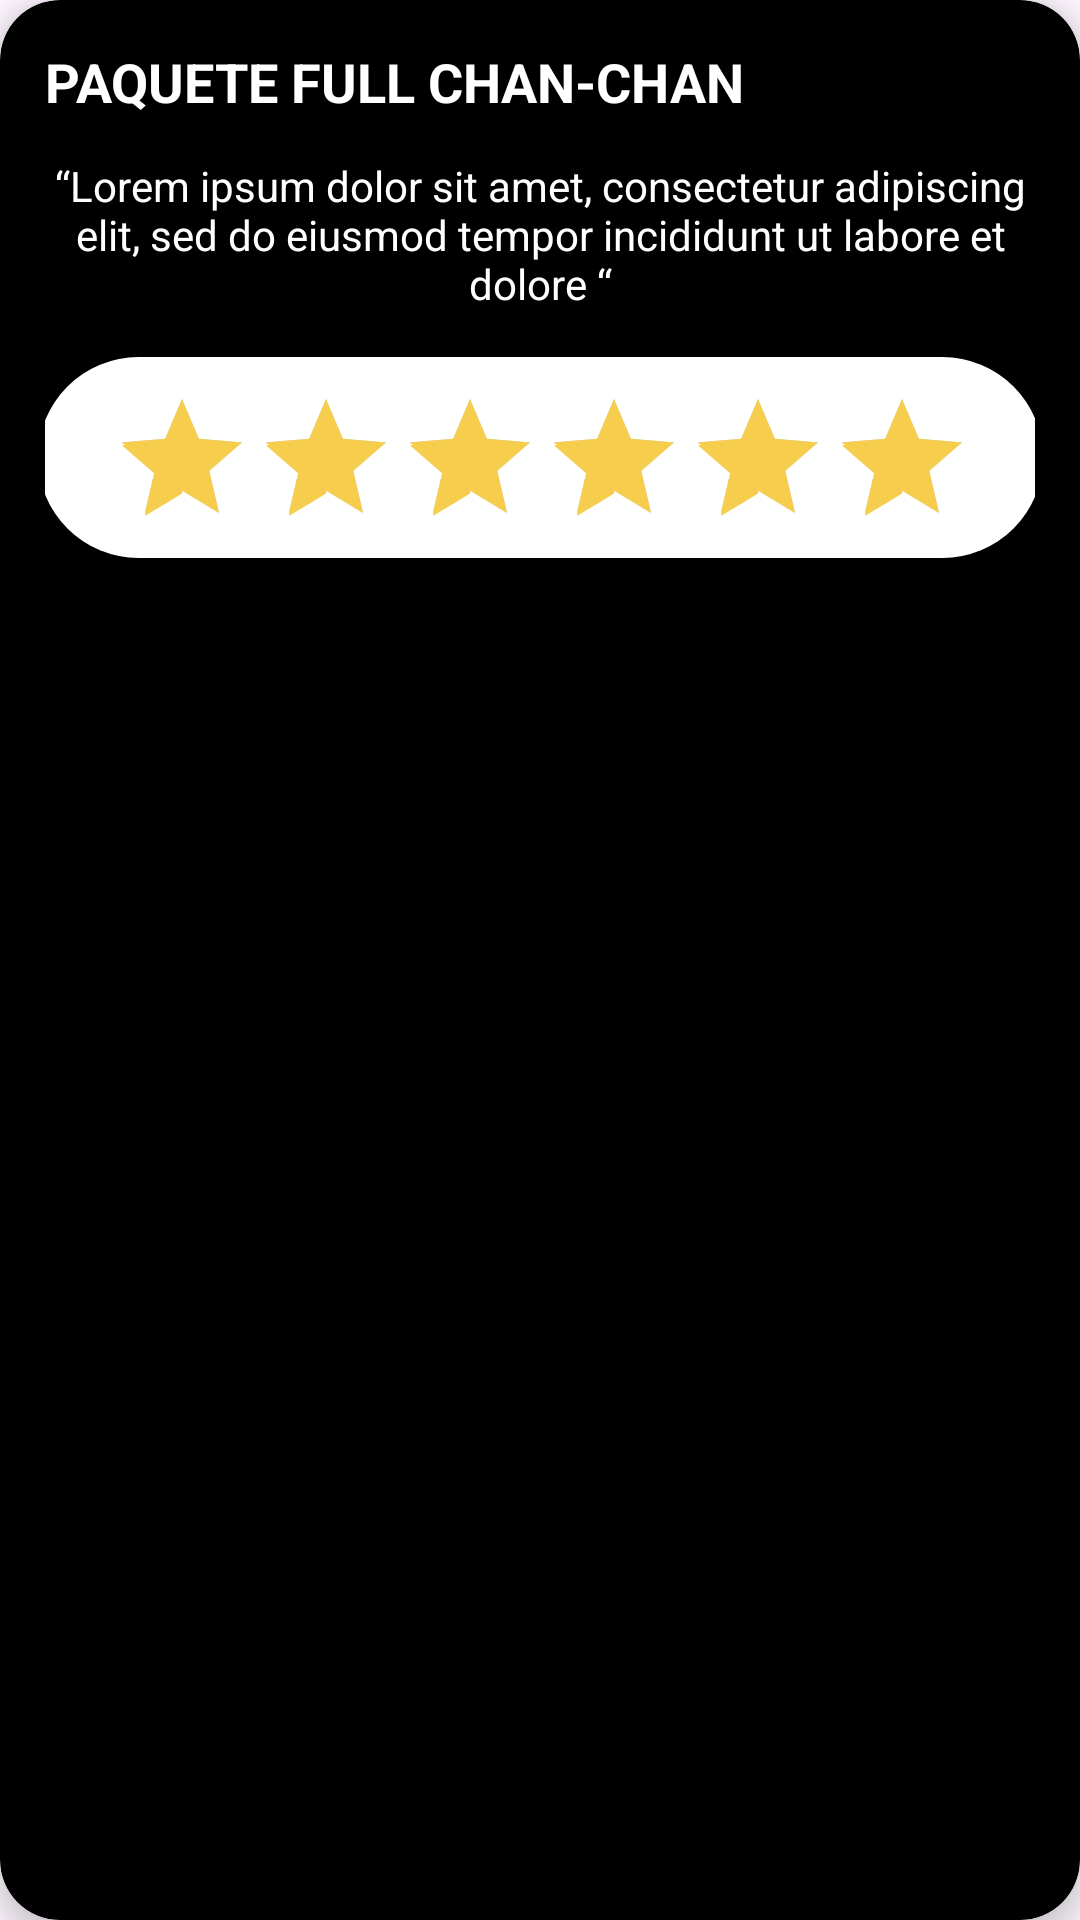

Here is an Android app screen rendered from its layout file. Give the layout XML and the strings, colors and styles it references.
<!-- AndroidManifest.xml: application theme Theme.TravelTrux -->
<!-- res/layout/coments_item.xml -->
<?xml version="1.0" encoding="utf-8"?>
<androidx.cardview.widget.CardView
    xmlns:android="http://schemas.android.com/apk/res/android"
    xmlns:app="http://schemas.android.com/apk/res-auto"
    xmlns:tools="http://schemas.android.com/tools"
    android:layout_width="match_parent"
    android:layout_height="wrap_content"
    app:cardCornerRadius="20dp"
    app:cardElevation="5dp"
    app:cardBackgroundColor="@color/black">

    <LinearLayout
        android:layout_width="match_parent"
        android:layout_height="wrap_content"
        android:padding="15dp"
        android:orientation="vertical">

        <TextView
            android:id="@+id/titleTextView"
            android:layout_width="wrap_content"
            android:layout_height="wrap_content"
            android:layout_marginBottom="5dp"
            android:text="@string/paquete_full_chan_chan"
            android:textColor="@android:color/white"
            android:textSize="18sp"
            android:textStyle="bold" />

        <TextView
            android:id="@+id/descriptionTextView"
            android:layout_width="match_parent"
            android:layout_height="wrap_content"
            android:layout_marginTop="8dp"
            android:gravity="center"
            android:text="@string/lorem_ipsum_dolor_sit_amet_consectetur_adipiscing_elit_sed_do_eiusmod_tempor_incididunt_ut_labore_et_dolore"
            android:textColor="@color/white"
            android:textSize="14sp" />

        <RatingBar
            android:layout_width="335dp"
            android:layout_height="wrap_content"
            android:layout_gravity="center"
            android:layout_marginTop="15dp"
            android:paddingTop="10dp"
            android:isIndicator="true"
            android:numStars="5"
            android:rating="4.8"
            android:theme="@style/RatioBarStarts">

        </RatingBar>
    </LinearLayout>
</androidx.cardview.widget.CardView>
<!-- resources referenced by this layout -->
<resources>
  <color name="black">#FF000000</color>
  <color name="white">#FFFFFFFF</color>
  <string name="lorem_ipsum_dolor_sit_amet_consectetur_adipiscing_elit_sed_do_eiusmod_tempor_incididunt_ut_labore_et_dolore">“Lorem ipsum dolor sit amet, consectetur adipiscing elit, sed do eiusmod tempor incididunt ut labore et dolore “</string>
  <string name="paquete_full_chan_chan">PAQUETE FULL CHAN-CHAN</string>
  <style name="RatioBarStarts" parent="Theme.Material3.DayNight.NoActionBar">
          <item name="colorControlActivated">@color/theme_color</item>
          <item name="android:paddingStart">24dp</item>
          <item name="android:paddingEnd">24dp</item>
          <item name="android:background">@drawable/rating_background</item>
      </style>
  <style name="Theme.TravelTrux" parent="Base.Theme.TravelTrux" />
  <color name="theme_color">#F6CD4D</color>
  <!-- drawable rating_background (drawable) -->
  <?xml version="1.0" encoding="utf-8"?>
  <selector xmlns:android="http://schemas.android.com/apk/res/android">
      <item>
          <shape android:shape="rectangle">
              <solid android:color="@color/white" />
              <corners android:radius="35dp" />
  
          </shape>
      </item>
  </selector>
  <style name="Base.Theme.TravelTrux" parent="Theme.Material3.DayNight.NoActionBar">
          
          
          <item name="colorPrimary">@color/theme_color</item>
          <item name="colorPrimaryVariant">@color/purple_700</item>
          <item name="colorOnPrimary">@color/white</item>
          
          <item name="colorSecondary">@color/teal_200</item>
          <item name="colorSecondaryVariant">@color/teal_700</item>
          <item name="colorOnSecondary">@color/black</item>
          
          <item name="android:statusBarColor">?attr/colorPrimaryVariant</item>
          
      </style>
  <color name="purple_700">#FF3700B3</color>
  <color name="teal_200">#FF03DAC5</color>
  <color name="teal_700">#FF018786</color>
</resources>
